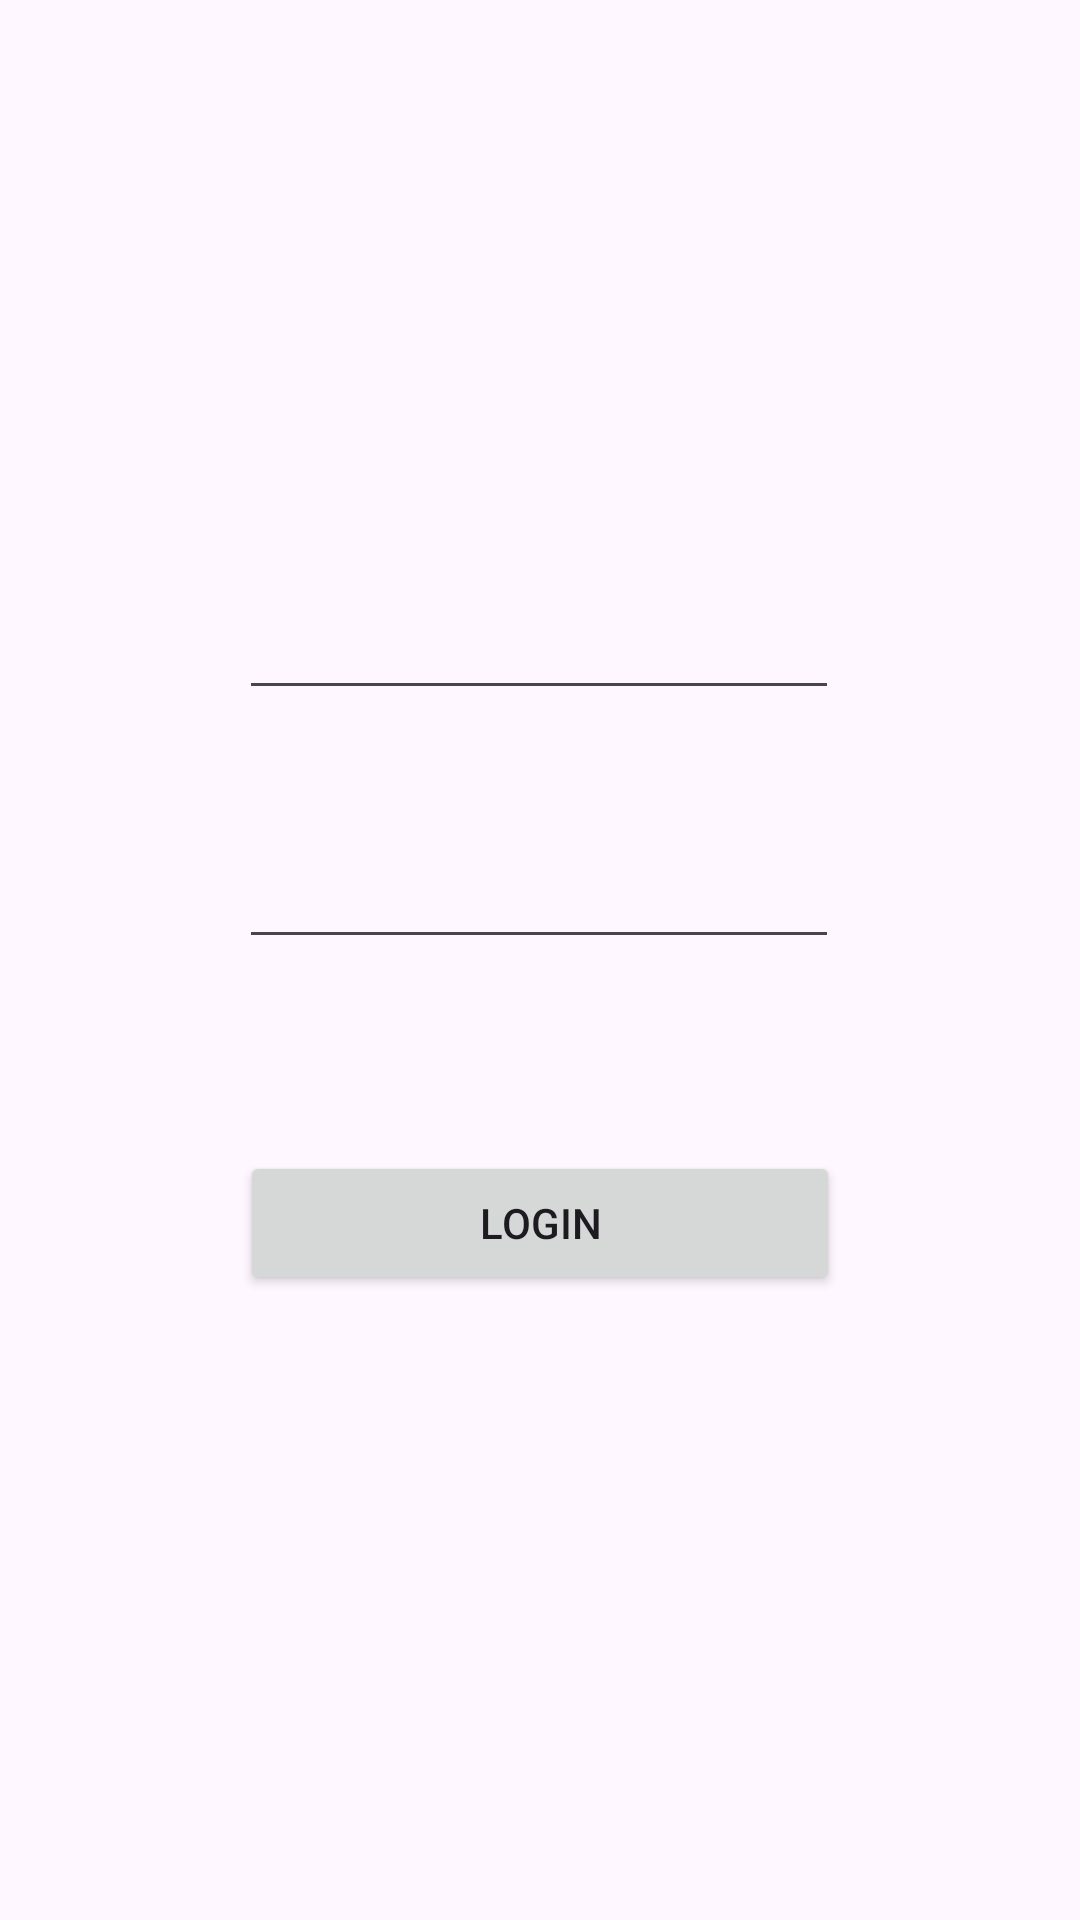

Layout XML and referenced resources for this Android screen:
<!-- AndroidManifest.xml: application theme Theme.UNI -->
<!-- res/layout/login_registration_screen.xml -->
<?xml version="1.0" encoding="utf-8"?>
<androidx.constraintlayout.widget.ConstraintLayout xmlns:android="http://schemas.android.com/apk/res/android"
    xmlns:app="http://schemas.android.com/apk/res-auto"
    xmlns:tools="http://schemas.android.com/tools"
    android:layout_width="match_parent"
    android:layout_height="match_parent">

    <EditText
        android:id="@+id/editText"
        android:layout_width="200dp"
        android:layout_height="50dp"
        app:layout_constraintBottom_toTopOf="@+id/editText2"
        app:layout_constraintEnd_toEndOf="parent"
        app:layout_constraintHorizontal_bias="0.497"
        app:layout_constraintStart_toStartOf="parent"
        app:layout_constraintTop_toTopOf="parent"
        app:layout_constraintVertical_bias="0.85" />

    <EditText
        android:id="@+id/editText2"
        android:layout_width="200dp"
        android:layout_height="50dp"
        android:layout_marginBottom="64dp"
        app:layout_constraintBottom_toTopOf="@+id/loginButton"
        app:layout_constraintEnd_toEndOf="parent"
        app:layout_constraintHorizontal_bias="0.497"
        app:layout_constraintStart_toStartOf="parent" />

    <Button
        android:id="@+id/loginButton"
        android:layout_width="200dp"
        android:layout_height="wrap_content"
        android:text="Login"

        app:layout_constraintBottom_toBottomOf="parent"
        app:layout_constraintEnd_toEndOf="parent"
        app:layout_constraintStart_toStartOf="parent"
        app:layout_constraintTop_toTopOf="parent"
        app:layout_constraintVertical_bias="0.648" />
</androidx.constraintlayout.widget.ConstraintLayout>
<!-- resources referenced by this layout -->
<resources>
  <style name="Theme.UNI" parent="Base.Theme.UNI" />
  <style name="Base.Theme.UNI" parent="Theme.Material3.DayNight.NoActionBar">
          
          
      </style>
</resources>
